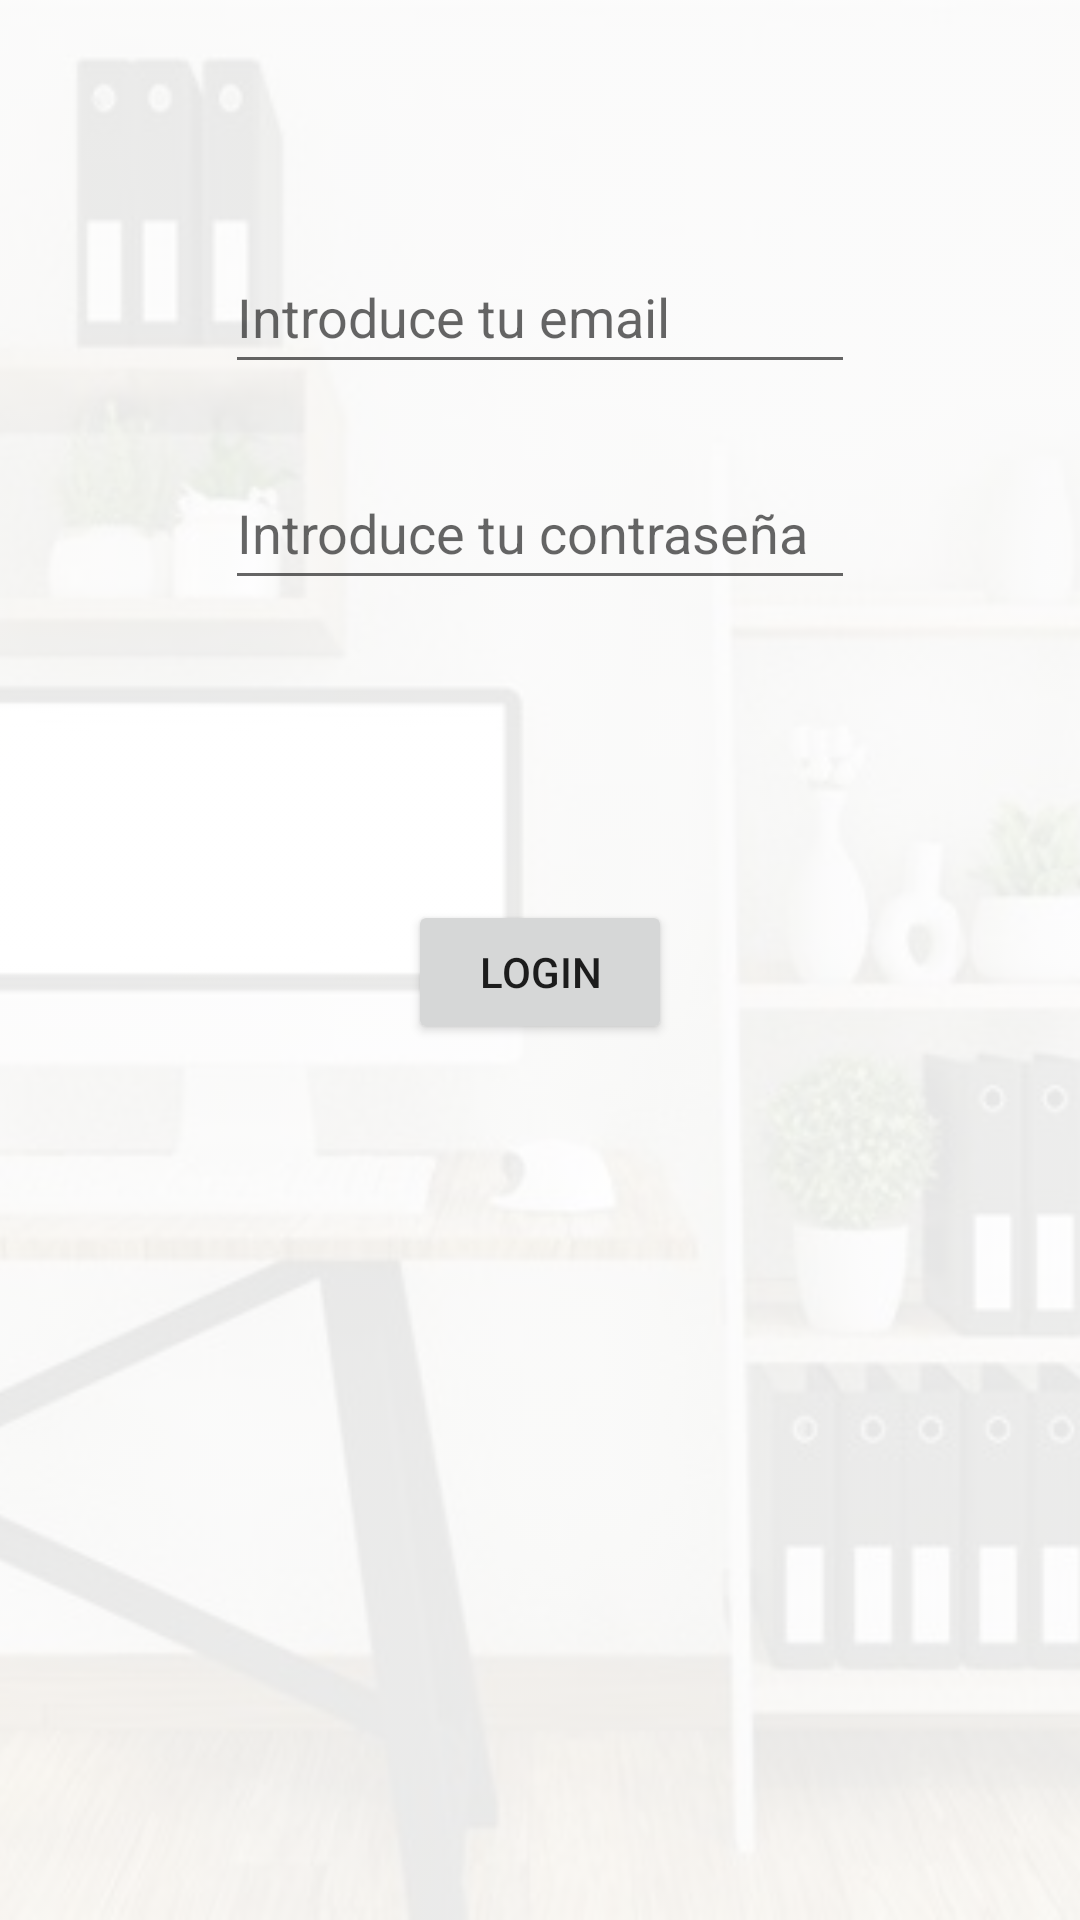

Layout XML and referenced resources for this Android screen:
<!-- AndroidManifest.xml: application theme Theme.UD2_ej -->
<!-- res/layout/fragment_login.xml -->
<?xml version="1.0" encoding="utf-8"?>
<FrameLayout xmlns:android="http://schemas.android.com/apk/res/android"
    xmlns:app="http://schemas.android.com/apk/res-auto"
    xmlns:tools="http://schemas.android.com/tools"
    android:layout_width="match_parent"
    android:layout_height="match_parent"
    tools:context=".Login">

    
    <androidx.constraintlayout.widget.ConstraintLayout
        android:layout_width="match_parent"
        android:layout_height="match_parent">

        <ImageView
            android:id="@+id/imageView4"
            android:layout_width="0dp"
            android:layout_height="0dp"
            android:alpha="0.1"
            android:scaleType="centerCrop"
            android:src="@drawable/whatsapp_image_2023_01_25_at_22_16_04"
            app:layout_constraintBottom_toBottomOf="parent"
            app:layout_constraintEnd_toEndOf="parent"
            app:layout_constraintStart_toStartOf="parent"
            app:layout_constraintTop_toTopOf="parent" />

        <EditText
            android:id="@+id/id_email"
            android:layout_width="wrap_content"
            android:layout_height="wrap_content"
            android:layout_marginTop="80dp"
            android:ems="10"
            android:hint="Introduce tu email"
            android:inputType="textEmailAddress"
            android:minHeight="48dp"
            app:layout_constraintEnd_toEndOf="parent"
            app:layout_constraintStart_toStartOf="parent"
            app:layout_constraintTop_toTopOf="parent" />

        <EditText
            android:id="@+id/id_password"
            android:layout_width="wrap_content"
            android:layout_height="wrap_content"
            android:layout_marginTop="24dp"
            android:ems="10"
            android:hint="Introduce tu contraseña"
            android:inputType="textPassword"
            android:minHeight="48dp"
            app:layout_constraintEnd_toEndOf="parent"
            app:layout_constraintStart_toStartOf="parent"
            app:layout_constraintTop_toBottomOf="@+id/id_email" />

        <Button
            android:id="@+id/btn_Login"
            android:layout_width="wrap_content"
            android:layout_height="wrap_content"
            android:layout_marginTop="100dp"
            android:text="Login"
            app:layout_constraintEnd_toEndOf="parent"
            app:layout_constraintStart_toStartOf="parent"
            app:layout_constraintTop_toBottomOf="@+id/id_password" />
    </androidx.constraintlayout.widget.ConstraintLayout>

</FrameLayout>
<!-- resources referenced by this layout -->
<resources>
  <!-- drawable whatsapp_image_2023_01_25_at_22_16_04: jpg bitmap (drawable, 28238 bytes) -->
  <style name="Theme.UD2_ej" parent="Theme.MaterialComponents.DayNight.DarkActionBar">
          
          <item name="colorPrimary">@color/purple_500</item>
          <item name="colorPrimaryVariant">@color/purple_700</item>
          <item name="colorOnPrimary">@color/white</item>
          
          <item name="colorSecondary">@color/teal_200</item>
          <item name="colorSecondaryVariant">@color/teal_700</item>
          <item name="colorOnSecondary">@color/black</item>
          
          <item name="android:statusBarColor">?attr/colorPrimaryVariant</item>
          
      </style>
  <!-- not gathered from this repository: default colours our renderer supplied (Android Studio template values) -->
  <color name="purple_500">#FF6200EE</color>
  <color name="purple_700">#FF3700B3</color>
  <color name="teal_200">#FF03DAC5</color>
  <color name="teal_700">#FF018786</color>
  <color name="black">#FF000000</color>
  <color name="white">#FFFFFFFF</color>
</resources>
